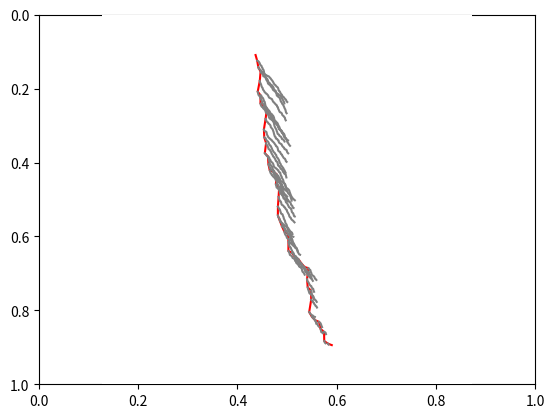

The matplotlib source for this figure:
#!/usr/bin/env python3
#    A Python implementation of Diggle's (1988) Rootmap algorithm
#
#    Title     Rootmap: a root growth model
#    Author    A. J. Diggle
#    Journal   Mathematics and Computers in Simulation
#    Volume    30
#    Number    1
#    Pages     175-180
#    Year      1988
#    ISSN      0378-4754
#    DOI       https://doi.org/10.1016/0378-4754(88)90121-8
#
#    Copyright (C) 2022  Karime Ochoa Jacinto
# [redacted]
# [redacted]
#
#    This program is free software: you can redistribute it and/or modify
#    it under the terms of the GNU General Public License as published by
#    the Free Software Foundation, either version 3 of the License, or
#    (at your option) any later version.
#
#    This program is distributed in the hope that it will be useful,
#    but WITHOUT ANY WARRANTY; without even the implied warranty of
#    MERCHANTABILITY or FITNESS FOR A PARTICULAR PURPOSE.  See the
#    GNU General Public License for more details.
#
#   You should have received a copy of the GNU General Public License
#   along with this program.  If not, see <https://www.gnu.org/licenses/>.

import numpy as np
import matplotlib.pyplot as plt
import pandas as pd


# W índice de crecimiento
# T saltos de tiempo
# D índice de flexión
# G índice de gravitopismo

def growth_function(old_x_pos, old_y_pos, old_z_pos, x_dir, y_dir, z_dir, W, T, D, G):
    new_pos = np.array([[old_x_pos],
                     [old_y_pos],
                     [old_z_pos]]) + W * T * root_map(x_dir, y_dir, z_dir, D, G)
    new_dir = np.array([[x_dir], [y_dir], [z_dir]])
    return pd.Series({'pos': new_pos, 'dir': new_dir})

def root_map(x, y, z, D, G):
    if x == 0:
        x = 0.00001
    alpha = np.arccos(np.radians(z))
    beta = np.arctan(np.radians(y / x))
    R = np.random.random()
    while R == 0:
        R = np.random.random()
    phi = np.radians((200 * np.pi * np.exp(np.log(R / 2))) / D)
    theta = np.radians(100 * np.pi * np.exp(np.log(R)) / (G - 100))
    a1 = np.array([np.cos(alpha) * np.cos(beta), -y * np.sin(alpha) - z * np.cos(alpha) * np.sin(beta), x])
    a2 = np.array([np.cos(alpha) * np.sin(beta), x * np.sin(alpha) + z * np.cos(alpha) * np.cos(beta), y])
    a3 = np.array([-np.sin(alpha), x * np.cos(alpha) * np.sin(beta) - y * np.cos(alpha) * np.cos(beta), z])
    a = np.array([a1, a2, a3])
    b1 = np.sin(phi) * np.cos(theta)
    b2 = np.sin(phi) * np.sin(theta)
    b3 = np.cos(phi)
    b = np.array([[b1], [b2], [b3]])
    return np.dot(a, b)


points = np.empty(shape=(50, 3, 1))
directions = np.empty(shape=(50, 3, 1))
t_x, t_y, t_z = 0.001, 0, 2
x_dir, y_dir, z_dir = 0, 0, 0
W, T, D, G = 2, 4/60, 30, 65
directions[0] = np.array([[x_dir], [y_dir], [z_dir]])
points[0] = np.array([[t_x], [t_y], [t_z]])

ax, fig = plt.subplots(1)
ax = plt.axes(projection='3d')
ax.set_axis_off()


# Crear raíz primaria
for i in range(1, len(points)):
    result = growth_function(t_x, t_y, t_z, x_dir, y_dir, z_dir, W, T, D, G)
    t_x, t_y, t_z = result.pos
    t_x, t_y, t_z = t_x[0], t_y[0], t_z[0]
    x_dir, y_dir, z_dir = result.dir
    x_dir, y_dir, z_dir = x_dir[0], y_dir[0], z_dir[0]
    points[i] = np.array([[t_x], [t_y], [t_z]])
    directions[i] = np.array([[x_dir], [y_dir], [z_dir]])

x = points[:, 0, 0]
y = points[:, 1, 0]
z = points[:, 2, 0]
ax.plot3D(x, y, z, c='red')

W, D, G = 0.4, 30, 0

# Crear raices secundarias
for j in range(1, len(points)):
    points_2 = np.empty(shape=(len(points)-j, 3, 1))
    directions_2 = np.empty(shape=(len(points)-j, 3, 1))
    t_x, t_y, t_z = points[j]
    x_dir, y_dir, z_dir = directions[j]
    t_x, t_y, t_z = t_x[0], t_y[0], t_z[0]
    x_dir, y_dir, z_dir = (np.random.random() * x_dir[0],
                          np.random.random() * y_dir[0],
                          np.random.random() * z_dir[0])
    directions_2[0] = np.array([[x_dir], [y_dir], [z_dir]])
    points_2[0] = np.array([[t_x], [t_y], [t_z]])
    for i in range(1, len(points_2)):
        result = growth_function(t_x, t_y, t_z, x_dir, y_dir, z_dir, W, T, D, G)
        t_x, t_y, t_z = result.pos
        t_x, t_y, t_z = t_x[0], t_y[0], t_z[0]
        x_dir, y_dir, z_dir = result.dir
        x_dir, y_dir, z_dir = x_dir[0], y_dir[0], z_dir[0]
        points_2[i] = np.array([[t_x], [t_y], [t_z]])
        directions_2[i] = np.array([[x_dir], [y_dir], [z_dir]])

    x = points_2[:, 0, 0]
    y = points_2[:, 1, 0]
    z = points_2[:, 2, 0]
    ax.plot3D(x, y, z, c='grey')


fig.invert_yaxis()
plt.show()
